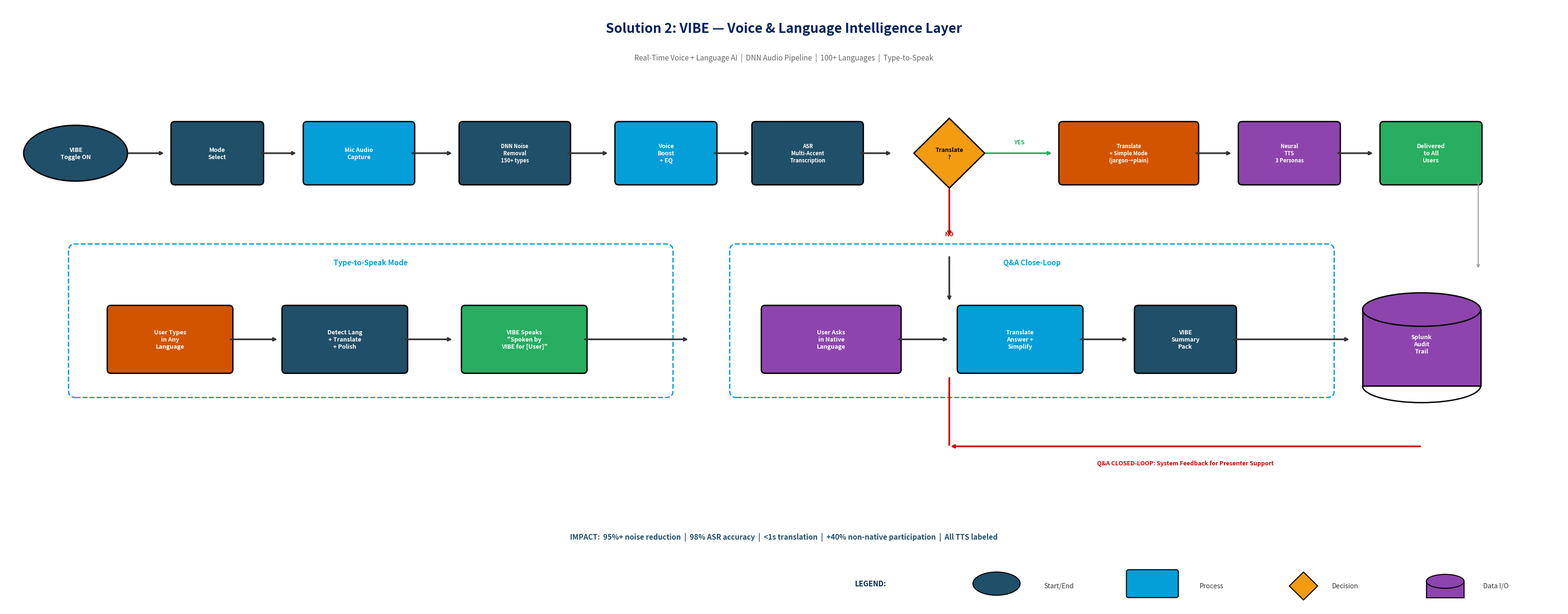

Recreate this plot in Python.
import matplotlib
matplotlib.use('Agg')
import matplotlib.pyplot as plt
import matplotlib.patches as mpatches
import numpy as np

fig, ax = plt.subplots(figsize=(33, 13))
ax.set_xlim(0, 33)
ax.set_ylim(0, 13)
ax.axis('off')
fig.patch.set_facecolor('white')

# --- DEFINITIONS ---
# COLORS
CISCO_BLUE = '#049FD9'
DARK_BLUE = '#204F69'
NAVY = '#002060'
GREEN = '#27AE60'
ORANGE = '#D35400'
PURPLE = '#8E44AD'

# TEXT STYLES
TITLE_FS = 20
SUBTITLE_FS = 11
BLOCK_FS = 9
MINI_BLOCK_FS = 8
ARROW_TEXT_FS = 9
IMPACT_FS = 11

def draw_box(x, y, w, h, text, fc, fs=BLOCK_FS, tc='white'):
    b = mpatches.FancyBboxPatch((x-w/2, y-h/2), w, h, boxstyle="round,pad=0.08",
                                  facecolor=fc, edgecolor='black', linewidth=2)
    ax.add_patch(b)
    ax.text(x, y, text, ha='center', va='center', fontsize=fs, fontweight='bold', color=tc, wrap=True)

def draw_diamond(x, y, s, text, fc='#F39C12', tc='black', fs=ARROW_TEXT_FS):
    half = s / 2
    pts = np.array([[x, y+half], [x+half, y], [x, y-half], [x-half, y], [x, y+half]])
    ax.fill(pts[:,0], pts[:,1], fc=fc, ec='black', lw=2, zorder=5)
    ax.text(x, y, text, ha='center', va='center', fontsize=fs, fontweight='bold', color=tc, zorder=6)

def draw_oval(x, y, w, h, text, fc, tc='white', fs=10):
    e = mpatches.Ellipse((x, y), w, h, facecolor=fc, edgecolor='black', linewidth=2)
    ax.add_patch(e)
    ax.text(x, y, text, ha='center', va='center', fontsize=fs, fontweight='bold', color=tc)

def draw_cylinder(x, y, w, h, text, fc, tc='white', fs=BLOCK_FS):
    eh = h * 0.18
    bb = y - h/2
    bt = y + h/2 - eh
    r = mpatches.FancyBboxPatch((x-w/2, bb), w, bt-bb, boxstyle='square,pad=0',
                                  facecolor=fc, edgecolor='black', linewidth=2)
    ax.add_patch(r)
    et = mpatches.Ellipse((x, bt), w, eh*2, facecolor=fc, edgecolor='black', linewidth=2, zorder=5)
    ax.add_patch(et)
    eb = mpatches.Arc((x, bb), w, eh*2, angle=0, theta1=180, theta2=360, edgecolor='black', linewidth=2)
    ax.add_patch(eb)
    ax.text(x, y-0.1, text, ha='center', va='center', fontsize=fs, fontweight='bold', color=tc, zorder=6)

def arr(x1, y1, x2, y2, color='#333333', lw=2.5, text=None, text_color='#333333', text_align='below'):
    ax.annotate('', xy=(x2, y2), xytext=(x1, y1),
                arrowprops=dict(arrowstyle='->', color=color, lw=lw))
    if text:
        tx = (x1 + x2) / 2
        ty = (y1 + y2) / 2
        if text_align == 'below':
            ty -= 0.6  # Default distance for 'below'
        elif text_align == 'above':
            ty += 0.4  # Center above line for long labels
        else: # custom offset
            ty += text_align
        ax.text(tx, ty, text, ha='center', fontsize=ARROW_TEXT_FS, fontweight='bold', color=text_color)

# ===================== TITLE =====================
ax.text(16.5, 12.4, 'Solution 2: VIBE \u2014 Voice & Language Intelligence Layer',
        ha='center', fontsize=TITLE_FS, fontweight='bold', color=NAVY)
ax.text(16.5, 11.8, 'Real-Time Voice + Language AI  |  DNN Audio Pipeline  |  100+ Languages  |  Type-to-Speak',
        ha='center', fontsize=SUBTITLE_FS, color='#666666')

# ===================== ROW 1: AUDIO PIPELINE =====================
r1y = 9.8

# Start oval
draw_oval(1.5, r1y, 2.2, 1.2, 'VIBE\nToggle ON', DARK_BLUE, fs=9)
arr(2.6, r1y, 3.4, r1y)

# Mode Select
draw_box(4.5, r1y, 1.8, 1.2, 'Mode\nSelect', DARK_BLUE, fs=9)
arr(5.4, r1y, 6.2, r1y)

# Mic Audio Capture
draw_box(7.5, r1y, 2.2, 1.2, 'Mic Audio\nCapture', CISCO_BLUE, fs=9)
arr(8.6, r1y, 9.5, r1y)

# DNN Noise Removal
draw_box(10.8, r1y, 2.2, 1.2, 'DNN Noise\nRemoval\n150+ types', DARK_BLUE, fs=8)
arr(11.9, r1y, 12.8, r1y)

# Voice Boost
draw_box(14, r1y, 2.0, 1.2, 'Voice\nBoost\n+ EQ', CISCO_BLUE, fs=9)
arr(15, r1y, 15.8, r1y)

# ASR Transcription
draw_box(17, r1y, 2.2, 1.2, 'ASR\nMulti-Accent\nTranscription', DARK_BLUE, fs=8)
arr(18.1, r1y, 18.8, r1y)

# Translate diamond
draw_diamond(20, r1y, 1.5, 'Translate\n?', '#F39C12', 'black', ARROW_TEXT_FS)

# YES arrow + Jargon box
arr(20.75, r1y, 22.2, r1y, GREEN, text='YES', text_color=GREEN, text_align=0.2)
draw_box(23.8, r1y, 2.8, 1.2, 'Translate\n+ Simple Mode\n(jargon\u2192plain)', ORANGE, fs=8)
arr(25.2, r1y, 26.0, r1y)

# Neural TTS box
draw_box(27.2, r1y, 2.0, 1.2, 'Neural\nTTS\n3 Personas', PURPLE, fs=8)
arr(28.2, r1y, 29.0, r1y)

# Delivered box
draw_box(30.2, r1y, 2.0, 1.2, 'Delivered\nto All\nUsers', GREEN, fs=9)

# NO arrow going down
arr(20, r1y-0.75, 20, r1y-1.8, '#CC0000', text='NO', text_color='#CC0000', text_align=-0.5)

# ===================== ROW 2: TYPE-TO-SPEAK + Q&A =====================
r2y = 5.8

# Type-to-Speak box (background)
tts_box = mpatches.FancyBboxPatch((1.5, 4.7), 12.5, 3.0, boxstyle="round,pad=0.15",
                                    facecolor='none', edgecolor=CISCO_BLUE, linewidth=2, linestyle='--')
ax.add_patch(tts_box)
ax.text(7.75, 7.4, 'Type-to-Speak Mode', ha='center', fontsize=SUBTITLE_FS, fontweight='bold', color=CISCO_BLUE)

# Row 2, TTS Process 1
draw_box(3.5, r2y, 2.5, 1.3, 'User Types\nin Any\nLanguage', ORANGE, fs=BLOCK_FS)
arr(4.75, r2y, 5.8, r2y)

# Row 2, TTS Process 2
draw_box(7.2, r2y, 2.5, 1.3, 'Detect Lang\n+ Translate\n+ Polish', DARK_BLUE, fs=BLOCK_FS)
arr(8.45, r2y, 9.5, r2y)

# Row 2, TTS Process 3
draw_box(11, r2y, 2.5, 1.3, 'VIBE Speaks\n"Spoken by\nVIBE for [User]"', GREEN, fs=BLOCK_FS)
arr(12.25, r2y, 14.5, r2y)

# Q&A dashed box (background)
qa_box = mpatches.FancyBboxPatch((15.5, 4.7), 12.5, 3.0, boxstyle="round,pad=0.15",
                                   facecolor='none', edgecolor=CISCO_BLUE, linewidth=2, linestyle='--')
ax.add_patch(qa_box)
ax.text(21.75, 7.4, 'Q&A Close-Loop', ha='center', fontsize=SUBTITLE_FS, fontweight='bold', color=CISCO_BLUE)

# Arrow from NO down to Q&A area
arr(20, r2y+1.8, 20, r2y+0.8)

# Row 2, Q&A Process 1
draw_box(17.5, r2y, 2.8, 1.3, 'User Asks\nin Native\nLanguage', PURPLE, fs=BLOCK_FS)
arr(18.9, r2y, 20.0, r2y)

# Row 2, Q&A Process 2
draw_box(21.5, r2y, 2.5, 1.3, 'Translate\nAnswer +\nSimplify', CISCO_BLUE, fs=BLOCK_FS)
arr(22.75, r2y, 23.8, r2y)

# Row 2, Q&A Process 3
draw_box(25, r2y, 2.0, 1.3, 'VIBE\nSummary\nPack', DARK_BLUE, fs=BLOCK_FS)
arr(26.0, r2y, 28.5, r2y)

# Splunk cylinder
draw_cylinder(30, r2y, 2.5, 2.0, 'Splunk\nAudit\nTrail', PURPLE, fs=BLOCK_FS)

# --- Q&A Loop Arrow ---
# Redrawn so text 'Q&A CLOSED-LOOP: System Feedback...' is NOT covered by the line
# Use a straight or multi-segment path that has room for text
ax.annotate('', xy=(20, 3.5), xytext=(30, 3.5), arrowprops=dict(arrowstyle='->', color='#CC0000', lw=2.5))
ax.annotate('', xy=(20, r2y-0.8), xytext=(20, 3.5), arrowprops=dict(arrowstyle='-', color='#CC0000', lw=2.5))
# Text label centered below or above the horizontal line section
ax.text(25, 3.1, 'Q&A CLOSED-LOOP: System Feedback for Presenter Support', ha='center', fontsize=ARROW_TEXT_FS, fontweight='bold', color='#CC0000')

# Arrow from row 1 end down to Splunk
arr(31.2, r1y-0.6, 31.2, r2y+1.5, '#999999', 1.5)

# ===================== LEGEND (moved to bottom right) =====================
# Previous position: lx=0.5, ly=2.8 (Top left under flowchart)
# New position: lx=18, ly=0.5 (Bottom right, out of way)
ly = 0.5
lx = 18

ax.text(lx, ly, 'LEGEND:', fontsize=SUBTITLE_FS, fontweight='bold', color=NAVY)

# Start/End oval
e = mpatches.Ellipse((lx+3.0, ly+0.05), 1.0, 0.5, facecolor=DARK_BLUE, edgecolor='black', lw=1.5)
ax.add_patch(e)
ax.text(lx+4.0, ly, 'Start/End', fontsize=10, color='#333333', va='center')

# Process box
b = mpatches.FancyBboxPatch((lx+5.8, ly-0.2), 1.0, 0.5, boxstyle="round,pad=0.05",
                                facecolor=CISCO_BLUE, edgecolor='black', lw=1.5)
ax.add_patch(b)
ax.text(lx+7.3, ly, 'Process', fontsize=10, color='#333333', va='center')

# Decision diamond
ddx = lx + 9.5
pts = np.array([[ddx, ly+0.3], [ddx+0.3, ly], [ddx, ly-0.3], [ddx-0.3, ly], [ddx, ly+0.3]])
ax.fill(pts[:,0], pts[:,1], fc='#F39C12', ec='black', lw=1.5)
ax.text(ddx+0.6, ly, 'Decision', fontsize=10, color='#333333', va='center')

# Data I/O cylinder
cyl_x = lx + 12.5
cyl_r = mpatches.FancyBboxPatch((cyl_x-0.4, ly-0.25), 0.8, 0.35, boxstyle='square,pad=0',
                                    facecolor=PURPLE, edgecolor='black', lw=1.5)
ax.add_patch(cyl_r)
cyl_e = mpatches.Ellipse((cyl_x, ly+0.1), 0.8, 0.3, facecolor=PURPLE, edgecolor='black', lw=1.5)
ax.add_patch(cyl_e)
ax.text(cyl_x+0.8, ly, 'Data I/O', fontsize=10, color='#333333', va='center')

# ===================== IMPACT BAR =====================
ax.text(16.5, 1.5, 'IMPACT:  95%+ noise reduction  |  98% ASR accuracy  |  <1s translation  |  +40% non-native participation  |  All TTS labeled',
        ha='center', fontsize=SUBTITLE_FS, fontweight='bold', color=DARK_BLUE)

plt.tight_layout()
# bbox_inches='tight' helps ensure the legend doesn't get clipped in the final file
plt.savefig('fc2_slide.png', dpi=200, bbox_inches='tight', facecolor='white')
plt.close()
print("fc2_slide.png created successfully with corrected legend and label position")
